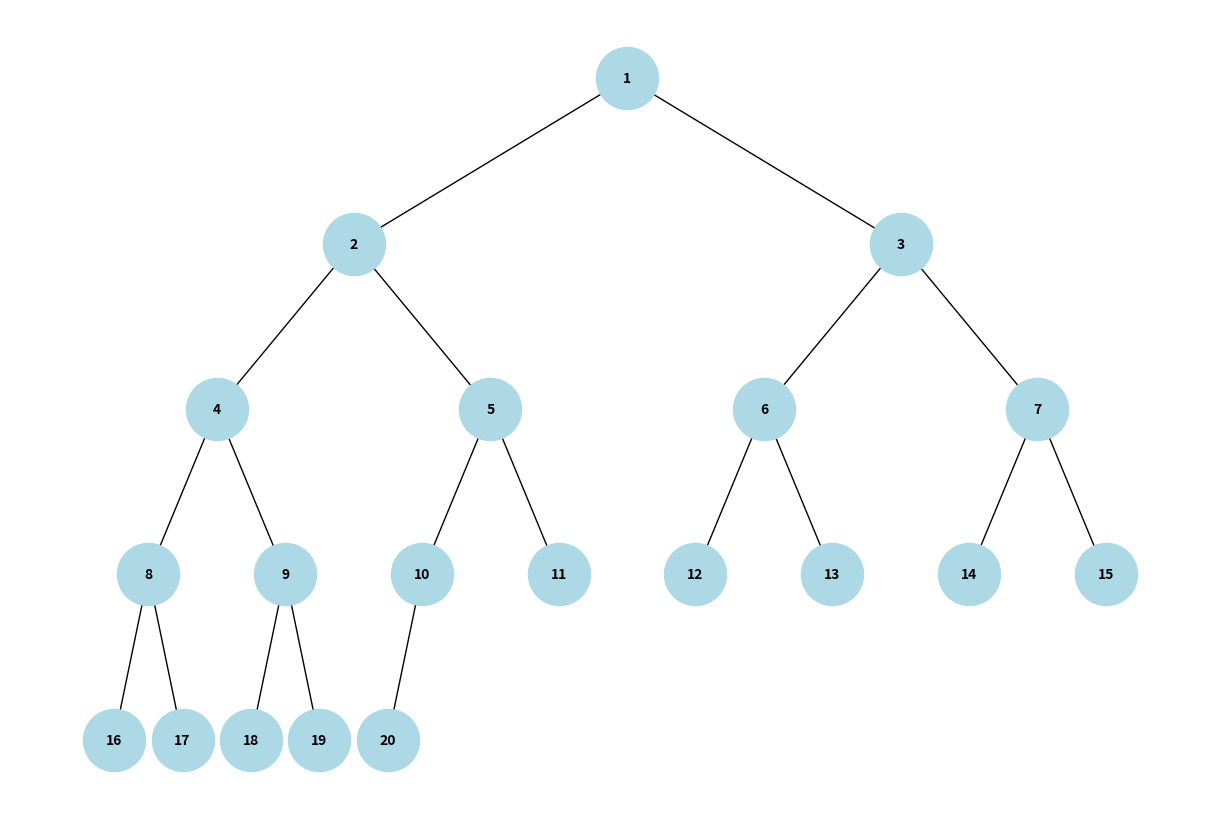

Source code (Python):
import matplotlib.pyplot as plt
import networkx as nx

# Helper class for binary tree node
class TreeNode:
    def __init__(self, value=0, left=None, right=None):
        self.value = value
        self.left = left
        self.right = right

# Function to build a binary tree from an input array
def build_tree_from_array(arr):
    if not arr:
        return None

    nodes = [TreeNode(val) if val is not None else None for val in arr]
    for i in range(len(nodes)):
        if nodes[i] is not None:
            left_index = 2 * i + 1
            right_index = 2 * i + 2
            if left_index < len(nodes):
                nodes[i].left = nodes[left_index]
            if right_index < len(nodes):
                nodes[i].right = nodes[right_index]

    return nodes[0]

# Function to add edges to the graph for visualization
def add_edges(graph, node, pos, x=0, y=0, level_width=1):
    if node:
        pos[node.value] = (x, y)
        if node.left:
            graph.add_edge(node.value, node.left.value)
            add_edges(graph, node.left, pos, x - level_width, y - 1, level_width / 2)
        if node.right:
            graph.add_edge(node.value, node.right.value)
            add_edges(graph, node.right, pos, x + level_width, y - 1, level_width / 2)

# Function to visualize the tree
def visualize_tree(root):
    if not root:
        print("Tree is empty")
        return

    graph = nx.DiGraph()
    pos = {}
    add_edges(graph, root, pos)

    plt.figure(figsize=(12, 8))
    nx.draw(graph, pos, with_labels=True, arrows=False, node_size=2000,
            node_color='lightblue', font_size=10, font_weight='bold')
    plt.show()

# Example input array representing a binary tree
input_array = [1,2,3,4,5,6,7,8,9,10,11,12,13,14,15,16,17,18,19,20]
root = build_tree_from_array(input_array)

visualize_tree(root)
